Image classification data set "problem2" (tihassfjord/FYS3033DL on GitHub). Class labels (5): restriction signs, speed limit signs, stop signs, warning signs, yield signs.

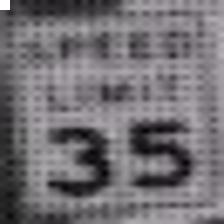
Label: speed limit signs

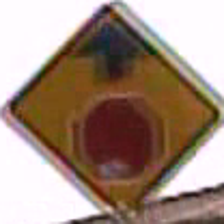
Label: stop signs

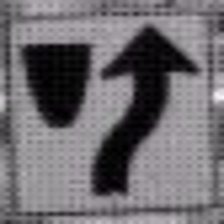
Label: restriction signs

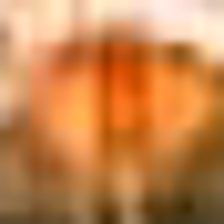
Label: warning signs

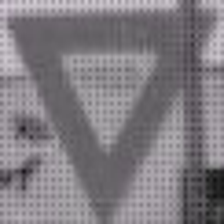
Label: yield signs

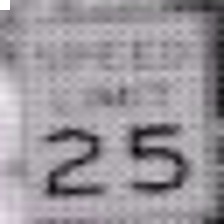
Label: speed limit signs
